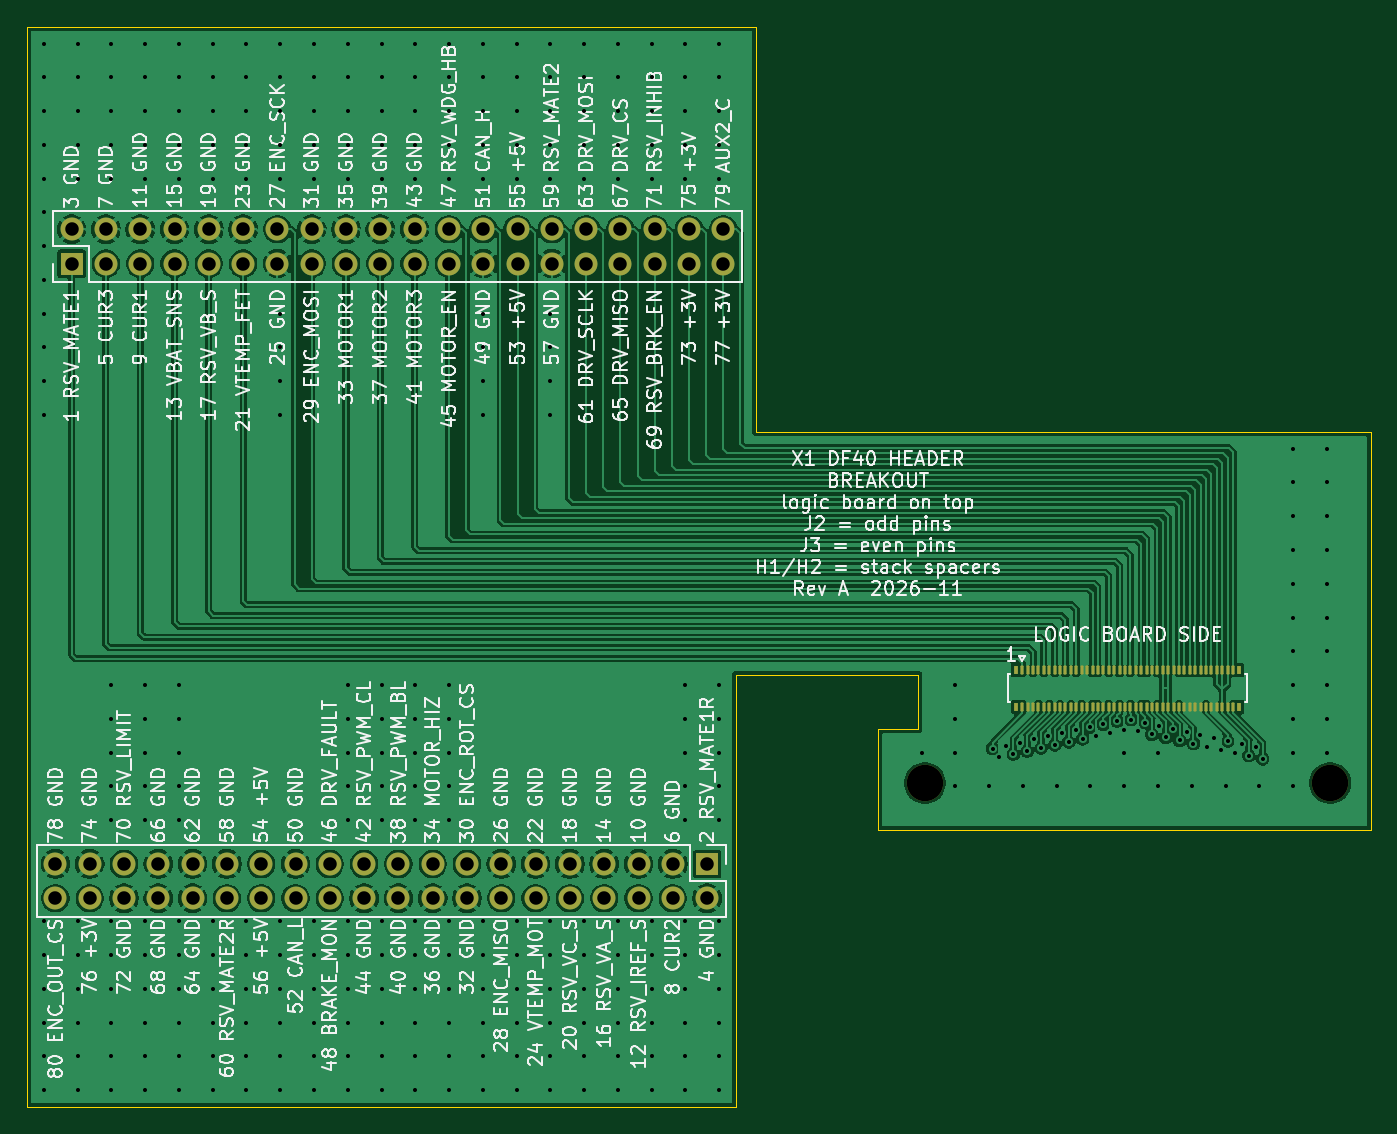
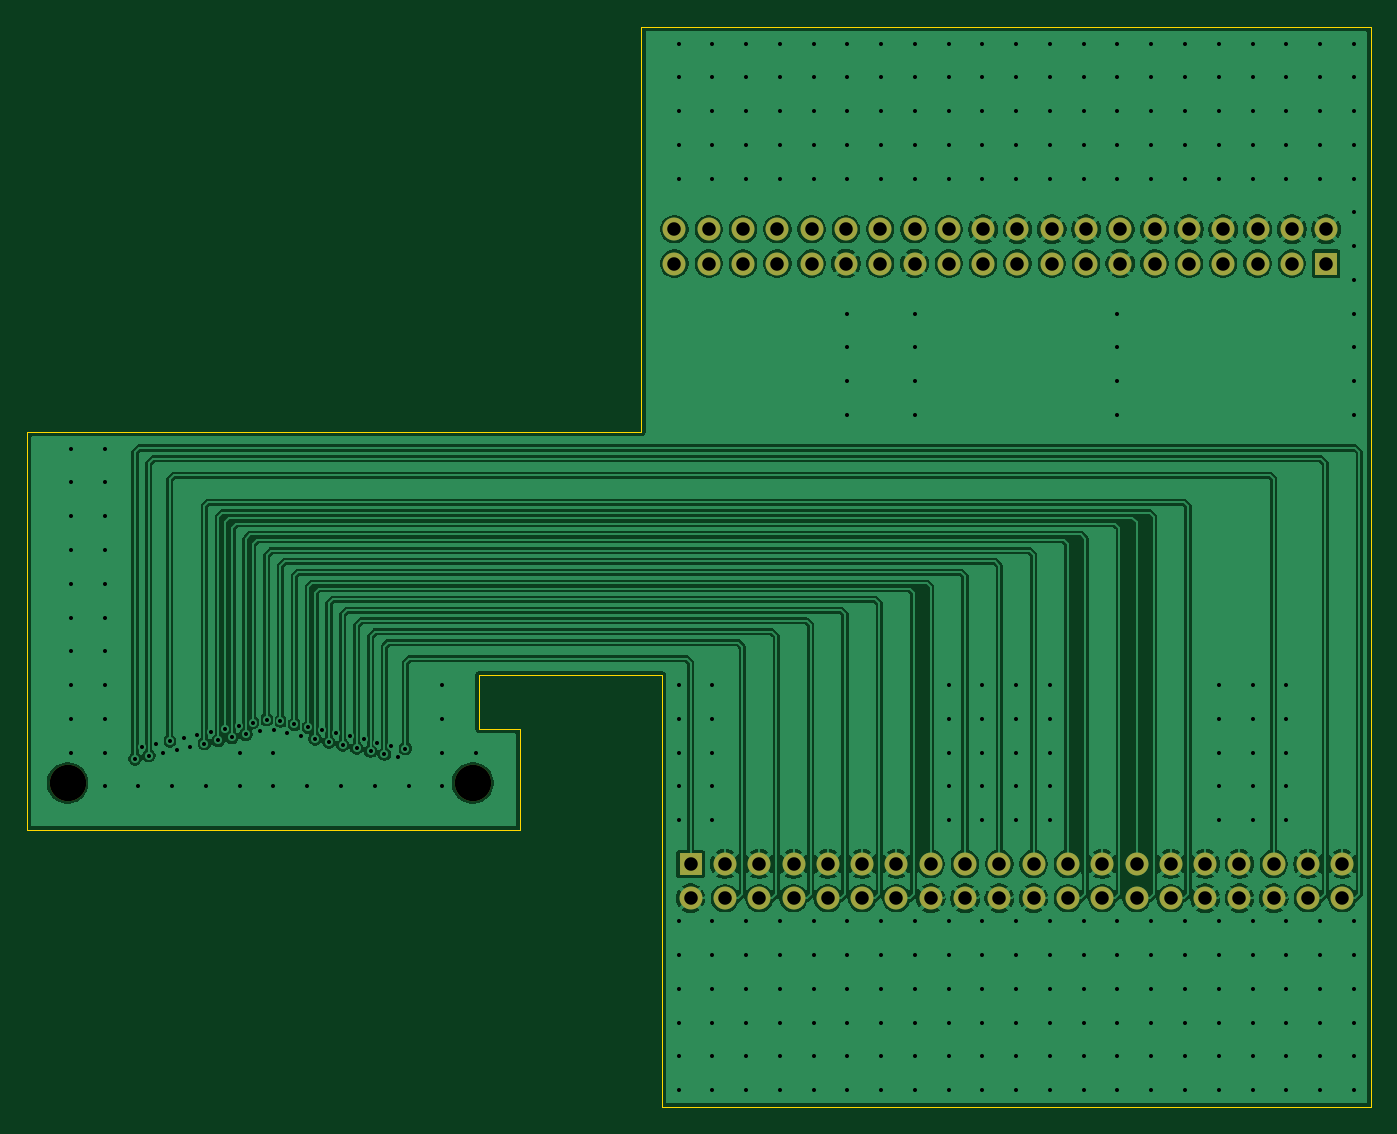
Circuit board: 10 layer files. Board 99.5 x 80.0 mm.
- bottom_copper: DF40_Header_Breakout-B_Cu.gbl (167191 bytes)
- bottom_mask: DF40_Header_Breakout-B_Mask.gbs (2678 bytes)
- paste: DF40_Header_Breakout-B_Paste.gbp (465 bytes)
- bottom_silk: DF40_Header_Breakout-B_Silkscreen.gbo (466 bytes)
- outline: DF40_Header_Breakout-Edge_Cuts.gm1 (1107 bytes)
- top_copper: DF40_Header_Breakout-F_Cu.gtl (193109 bytes)
- top_mask: DF40_Header_Breakout-F_Mask.gts (5567 bytes)
- paste: DF40_Header_Breakout-F_Paste.gtp (3354 bytes)
- top_silk: DF40_Header_Breakout-F_Silkscreen.gto (312603 bytes)
- drill: DF40_Header_Breakout.drl (7306 bytes)

=== bottom_copper: DF40_Header_Breakout-B_Cu.gbl (167191 bytes, source omitted) ===
=== bottom_mask: DF40_Header_Breakout-B_Mask.gbs ===
%TF.GenerationSoftware,KiCad,Pcbnew,10.0.7*%
%TF.CreationDate,2026-11-11T00:01:29-06:00*%
%TF.ProjectId,DF40_Header_Breakout,44463430-5f48-4656-9164-65725f427265,rev?*%
%TF.SameCoordinates,Original*%
%TF.FileFunction,Soldermask,Bot*%
%TF.FilePolarity,Negative*%
%FSLAX46Y46*%
G04 Gerber Fmt 4.6, Leading zero omitted, Abs format (unit mm)*
G04 Created by KiCad (PCBNEW 10.0.7) date 2026-11-11 00:01:29*
%MOMM*%
%LPD*%
G01*
G04 APERTURE LIST*
%ADD10C,2.700000*%
%ADD11R,1.700000X1.700000*%
%ADD12C,1.700000*%
G04 APERTURE END LIST*
D10*
%TO.C,H1*%
X135000000Y-115000000D03*
%TD*%
D11*
%TO.C,J2*%
X71800000Y-76540000D03*
D12*
X71800000Y-74000000D03*
X74340000Y-76540000D03*
X74340000Y-74000000D03*
X76880000Y-76540000D03*
X76880000Y-74000000D03*
X79420000Y-76540000D03*
X79420000Y-74000000D03*
X81960000Y-76540000D03*
X81960000Y-74000000D03*
X84500000Y-76540000D03*
X84500000Y-74000000D03*
X87040000Y-76540000D03*
X87040000Y-74000000D03*
X89580000Y-76540000D03*
X89580000Y-74000000D03*
X92120000Y-76540000D03*
X92120000Y-74000000D03*
X94660000Y-76540000D03*
X94660000Y-74000000D03*
X97200000Y-76540000D03*
X97200000Y-74000000D03*
X99740000Y-76540000D03*
X99740000Y-74000000D03*
X102280000Y-76540000D03*
X102280000Y-74000000D03*
X104820000Y-76540000D03*
X104820000Y-74000000D03*
X107360000Y-76540000D03*
X107360000Y-74000000D03*
X109900000Y-76540000D03*
X109900000Y-74000000D03*
X112440000Y-76540000D03*
X112440000Y-74000000D03*
X114980000Y-76540000D03*
X114980000Y-74000000D03*
X117520000Y-76540000D03*
X117520000Y-74000000D03*
X120060000Y-76540000D03*
X120060000Y-74000000D03*
%TD*%
D10*
%TO.C,H2*%
X165000000Y-115000000D03*
%TD*%
D11*
%TO.C,J3*%
X118860000Y-121000000D03*
D12*
X118860000Y-123540000D03*
X116320000Y-121000000D03*
X116320000Y-123540000D03*
X113780000Y-121000000D03*
X113780000Y-123540000D03*
X111240000Y-121000000D03*
X111240000Y-123540000D03*
X108700000Y-121000000D03*
X108700000Y-123540000D03*
X106160000Y-121000000D03*
X106160000Y-123540000D03*
X103620000Y-121000000D03*
X103620000Y-123540000D03*
X101080000Y-121000000D03*
X101080000Y-123540000D03*
X98540000Y-121000000D03*
X98540000Y-123540000D03*
X96000000Y-121000000D03*
X96000000Y-123540000D03*
X93460000Y-121000000D03*
X93460000Y-123540000D03*
X90920000Y-121000000D03*
X90920000Y-123540000D03*
X88380000Y-121000000D03*
X88380000Y-123540000D03*
X85840000Y-121000000D03*
X85840000Y-123540000D03*
X83300000Y-121000000D03*
X83300000Y-123540000D03*
X80760000Y-121000000D03*
X80760000Y-123540000D03*
X78220000Y-121000000D03*
X78220000Y-123540000D03*
X75680000Y-121000000D03*
X75680000Y-123540000D03*
X73140000Y-121000000D03*
X73140000Y-123540000D03*
X70600000Y-121000000D03*
X70600000Y-123540000D03*
%TD*%
M02*

=== paste: DF40_Header_Breakout-B_Paste.gbp ===
%TF.GenerationSoftware,KiCad,Pcbnew,10.0.7*%
%TF.CreationDate,2026-11-11T00:01:29-06:00*%
%TF.ProjectId,DF40_Header_Breakout,44463430-5f48-4656-9164-65725f427265,rev?*%
%TF.SameCoordinates,Original*%
%TF.FileFunction,Paste,Bot*%
%TF.FilePolarity,Positive*%
%FSLAX46Y46*%
G04 Gerber Fmt 4.6, Leading zero omitted, Abs format (unit mm)*
G04 Created by KiCad (PCBNEW 10.0.7) date 2026-11-11 00:01:29*
%MOMM*%
%LPD*%
G01*
G04 APERTURE LIST*
G04 APERTURE END LIST*
M02*

=== bottom_silk: DF40_Header_Breakout-B_Silkscreen.gbo ===
%TF.GenerationSoftware,KiCad,Pcbnew,10.0.7*%
%TF.CreationDate,2026-11-11T00:01:29-06:00*%
%TF.ProjectId,DF40_Header_Breakout,44463430-5f48-4656-9164-65725f427265,rev?*%
%TF.SameCoordinates,Original*%
%TF.FileFunction,Legend,Bot*%
%TF.FilePolarity,Positive*%
%FSLAX46Y46*%
G04 Gerber Fmt 4.6, Leading zero omitted, Abs format (unit mm)*
G04 Created by KiCad (PCBNEW 10.0.7) date 2026-11-11 00:01:29*
%MOMM*%
%LPD*%
G01*
G04 APERTURE LIST*
G04 APERTURE END LIST*
M02*

=== outline: DF40_Header_Breakout-Edge_Cuts.gm1 ===
%TF.GenerationSoftware,KiCad,Pcbnew,10.0.7*%
%TF.CreationDate,2026-11-11T00:01:29-06:00*%
%TF.ProjectId,DF40_Header_Breakout,44463430-5f48-4656-9164-65725f427265,rev?*%
%TF.SameCoordinates,Original*%
%TF.FileFunction,Profile,NP*%
%FSLAX46Y46*%
G04 Gerber Fmt 4.6, Leading zero omitted, Abs format (unit mm)*
G04 Created by KiCad (PCBNEW 10.0.7) date 2026-11-11 00:01:29*
%MOMM*%
%LPD*%
G01*
G04 APERTURE LIST*
%TA.AperFunction,Profile*%
%ADD10C,0.100000*%
%TD*%
G04 APERTURE END LIST*
D10*
X68500000Y-59000000D02*
X122500000Y-59000000D01*
X68500000Y-139000000D02*
X68500000Y-59000000D01*
X121000000Y-107000000D02*
X121000000Y-139000000D01*
X121000000Y-139000000D02*
X68500000Y-139000000D01*
X122500000Y-59000000D02*
X122500000Y-89000000D01*
X122500000Y-89000000D02*
X168000000Y-89000000D01*
X131500000Y-111000000D02*
X134500000Y-111000000D01*
X131500000Y-118500000D02*
X131500000Y-111000000D01*
X134500000Y-107000000D02*
X121000000Y-107000000D01*
X134500000Y-111000000D02*
X134500000Y-107000000D01*
X168000000Y-89000000D02*
X168000000Y-118500000D01*
X168000000Y-118500000D02*
X131500000Y-118500000D01*
M02*

=== top_copper: DF40_Header_Breakout-F_Cu.gtl (193109 bytes, source omitted) ===
=== top_mask: DF40_Header_Breakout-F_Mask.gts ===
%TF.GenerationSoftware,KiCad,Pcbnew,10.0.7*%
%TF.CreationDate,2026-11-11T00:01:29-06:00*%
%TF.ProjectId,DF40_Header_Breakout,44463430-5f48-4656-9164-65725f427265,rev?*%
%TF.SameCoordinates,Original*%
%TF.FileFunction,Soldermask,Top*%
%TF.FilePolarity,Negative*%
%FSLAX46Y46*%
G04 Gerber Fmt 4.6, Leading zero omitted, Abs format (unit mm)*
G04 Created by KiCad (PCBNEW 10.0.7) date 2026-11-11 00:01:29*
%MOMM*%
%LPD*%
G01*
G04 APERTURE LIST*
G04 Aperture macros list*
%AMRoundRect*
0 Rectangle with rounded corners*
0 $1 Rounding radius*
0 $2 $3 $4 $5 $6 $7 $8 $9 X,Y pos of 4 corners*
0 Add a 4 corners polygon primitive as box body*
4,1,4,$2,$3,$4,$5,$6,$7,$8,$9,$2,$3,0*
0 Add four circle primitives for the rounded corners*
1,1,$1+$1,$2,$3*
1,1,$1+$1,$4,$5*
1,1,$1+$1,$6,$7*
1,1,$1+$1,$8,$9*
0 Add four rect primitives between the rounded corners*
20,1,$1+$1,$2,$3,$4,$5,0*
20,1,$1+$1,$4,$5,$6,$7,0*
20,1,$1+$1,$6,$7,$8,$9,0*
20,1,$1+$1,$8,$9,$2,$3,0*%
G04 Aperture macros list end*
%ADD10C,2.700000*%
%ADD11R,1.700000X1.700000*%
%ADD12C,1.700000*%
%ADD13RoundRect,0.057500X-0.057500X-0.272500X0.057500X-0.272500X0.057500X0.272500X-0.057500X0.272500X0*%
%ADD14R,0.350000X0.660000*%
G04 APERTURE END LIST*
D10*
%TO.C,H1*%
X135000000Y-115000000D03*
%TD*%
D11*
%TO.C,J2*%
X71800000Y-76540000D03*
D12*
X71800000Y-74000000D03*
X74340000Y-76540000D03*
X74340000Y-74000000D03*
X76880000Y-76540000D03*
X76880000Y-74000000D03*
X79420000Y-76540000D03*
X79420000Y-74000000D03*
X81960000Y-76540000D03*
X81960000Y-74000000D03*
X84500000Y-76540000D03*
X84500000Y-74000000D03*
X87040000Y-76540000D03*
X87040000Y-74000000D03*
X89580000Y-76540000D03*
X89580000Y-74000000D03*
X92120000Y-76540000D03*
X92120000Y-74000000D03*
X94660000Y-76540000D03*
X94660000Y-74000000D03*
X97200000Y-76540000D03*
X97200000Y-74000000D03*
X99740000Y-76540000D03*
X99740000Y-74000000D03*
X102280000Y-76540000D03*
X102280000Y-74000000D03*
X104820000Y-76540000D03*
X104820000Y-74000000D03*
X107360000Y-76540000D03*
X107360000Y-74000000D03*
X109900000Y-76540000D03*
X109900000Y-74000000D03*
X112440000Y-76540000D03*
X112440000Y-74000000D03*
X114980000Y-76540000D03*
X114980000Y-74000000D03*
X117520000Y-76540000D03*
X117520000Y-74000000D03*
X120060000Y-76540000D03*
X120060000Y-74000000D03*
%TD*%
D13*
%TO.C,J1*%
X142200000Y-106645000D03*
X142200000Y-109355000D03*
X142600000Y-106645000D03*
X142600000Y-109355000D03*
X143000000Y-106645000D03*
X143000000Y-109355000D03*
X143400000Y-106645000D03*
X143400000Y-109355000D03*
X143800000Y-106645000D03*
X143800000Y-109355000D03*
X144200000Y-106645000D03*
X144200000Y-109355000D03*
X144600000Y-106645000D03*
X144600000Y-109355000D03*
X145000000Y-106645000D03*
X145000000Y-109355000D03*
X145400000Y-106645000D03*
X145400000Y-109355000D03*
X145800000Y-106645000D03*
X145800000Y-109355000D03*
X146200000Y-106645000D03*
X146200000Y-109355000D03*
X146600000Y-106645000D03*
X146600000Y-109355000D03*
X147000000Y-106645000D03*
X147000000Y-109355000D03*
X147400000Y-106645000D03*
X147400000Y-109355000D03*
X147800000Y-106645000D03*
X147800000Y-109355000D03*
X148200000Y-106645000D03*
X148200000Y-109355000D03*
X148600000Y-106645000D03*
X148600000Y-109355000D03*
X149000000Y-106645000D03*
X149000000Y-109355000D03*
X149400000Y-106645000D03*
X149400000Y-109355000D03*
X149800000Y-106645000D03*
X149800000Y-109355000D03*
X150200000Y-106645000D03*
X150200000Y-109355000D03*
X150600000Y-106645000D03*
X150600000Y-109355000D03*
X151000000Y-106645000D03*
X151000000Y-109355000D03*
X151400000Y-106645000D03*
X151400000Y-109355000D03*
X151800000Y-106645000D03*
X151800000Y-109355000D03*
X152200000Y-106645000D03*
X152200000Y-109355000D03*
X152600000Y-106645000D03*
X152600000Y-109355000D03*
X153000000Y-106645000D03*
X153000000Y-109355000D03*
X153400000Y-106645000D03*
X153400000Y-109355000D03*
X153800000Y-106645000D03*
X153800000Y-109355000D03*
X154200000Y-106645000D03*
X154200000Y-109355000D03*
X154600000Y-106645000D03*
X154600000Y-109355000D03*
X155000000Y-106645000D03*
X155000000Y-109355000D03*
X155400000Y-106645000D03*
X155400000Y-109355000D03*
X155800000Y-106645000D03*
X155800000Y-109355000D03*
X156200000Y-106645000D03*
X156200000Y-109355000D03*
X156600000Y-106645000D03*
X156600000Y-109355000D03*
X157000000Y-106645000D03*
X157000000Y-109355000D03*
X157400000Y-106645000D03*
X157400000Y-109355000D03*
X157800000Y-106645000D03*
X157800000Y-109355000D03*
D14*
X141725000Y-106645000D03*
X141725000Y-109355000D03*
X158275000Y-106645000D03*
X158275000Y-109355000D03*
%TD*%
D10*
%TO.C,H2*%
X165000000Y-115000000D03*
%TD*%
D11*
%TO.C,J3*%
X118860000Y-121000000D03*
D12*
X118860000Y-123540000D03*
X116320000Y-121000000D03*
X116320000Y-123540000D03*
X113780000Y-121000000D03*
X113780000Y-123540000D03*
X111240000Y-121000000D03*
X111240000Y-123540000D03*
X108700000Y-121000000D03*
X108700000Y-123540000D03*
X106160000Y-121000000D03*
X106160000Y-123540000D03*
X103620000Y-121000000D03*
X103620000Y-123540000D03*
X101080000Y-121000000D03*
X101080000Y-123540000D03*
X98540000Y-121000000D03*
X98540000Y-123540000D03*
X96000000Y-121000000D03*
X96000000Y-123540000D03*
X93460000Y-121000000D03*
X93460000Y-123540000D03*
X90920000Y-121000000D03*
X90920000Y-123540000D03*
X88380000Y-121000000D03*
X88380000Y-123540000D03*
X85840000Y-121000000D03*
X85840000Y-123540000D03*
X83300000Y-121000000D03*
X83300000Y-123540000D03*
X80760000Y-121000000D03*
X80760000Y-123540000D03*
X78220000Y-121000000D03*
X78220000Y-123540000D03*
X75680000Y-121000000D03*
X75680000Y-123540000D03*
X73140000Y-121000000D03*
X73140000Y-123540000D03*
X70600000Y-121000000D03*
X70600000Y-123540000D03*
%TD*%
M02*

=== paste: DF40_Header_Breakout-F_Paste.gtp (3354 bytes, source withheld) ===
=== top_silk: DF40_Header_Breakout-F_Silkscreen.gto (312603 bytes, source omitted) ===
=== drill: DF40_Header_Breakout.drl (7306 bytes, source omitted) ===
